Image classification data set "Imagenes360" (AgroJuan/Imagenes360 on GitHub). Class labels (6): aceptable, borrosa, correct, nitida, sobreexpuesta, subexpuesta.

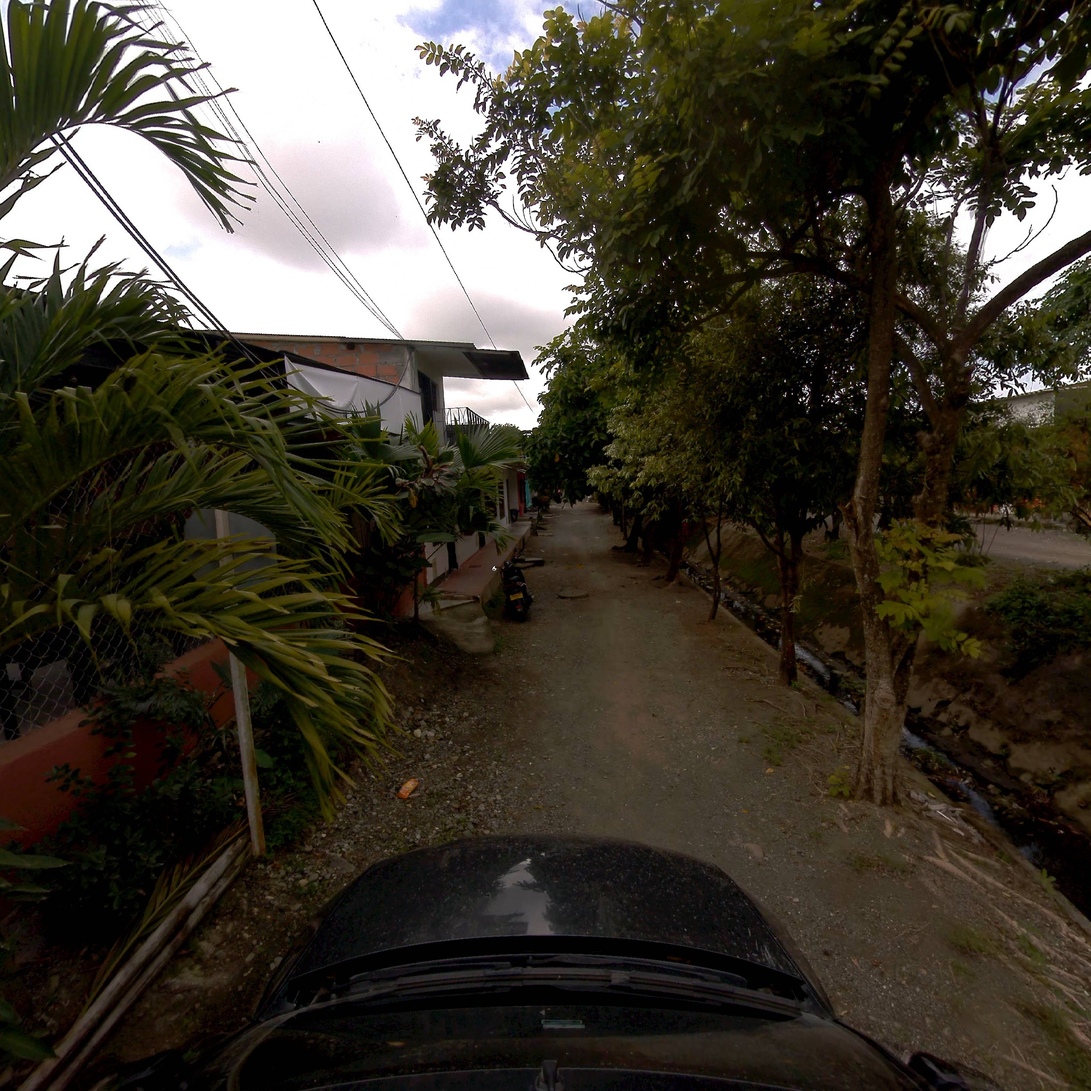
Label: correct

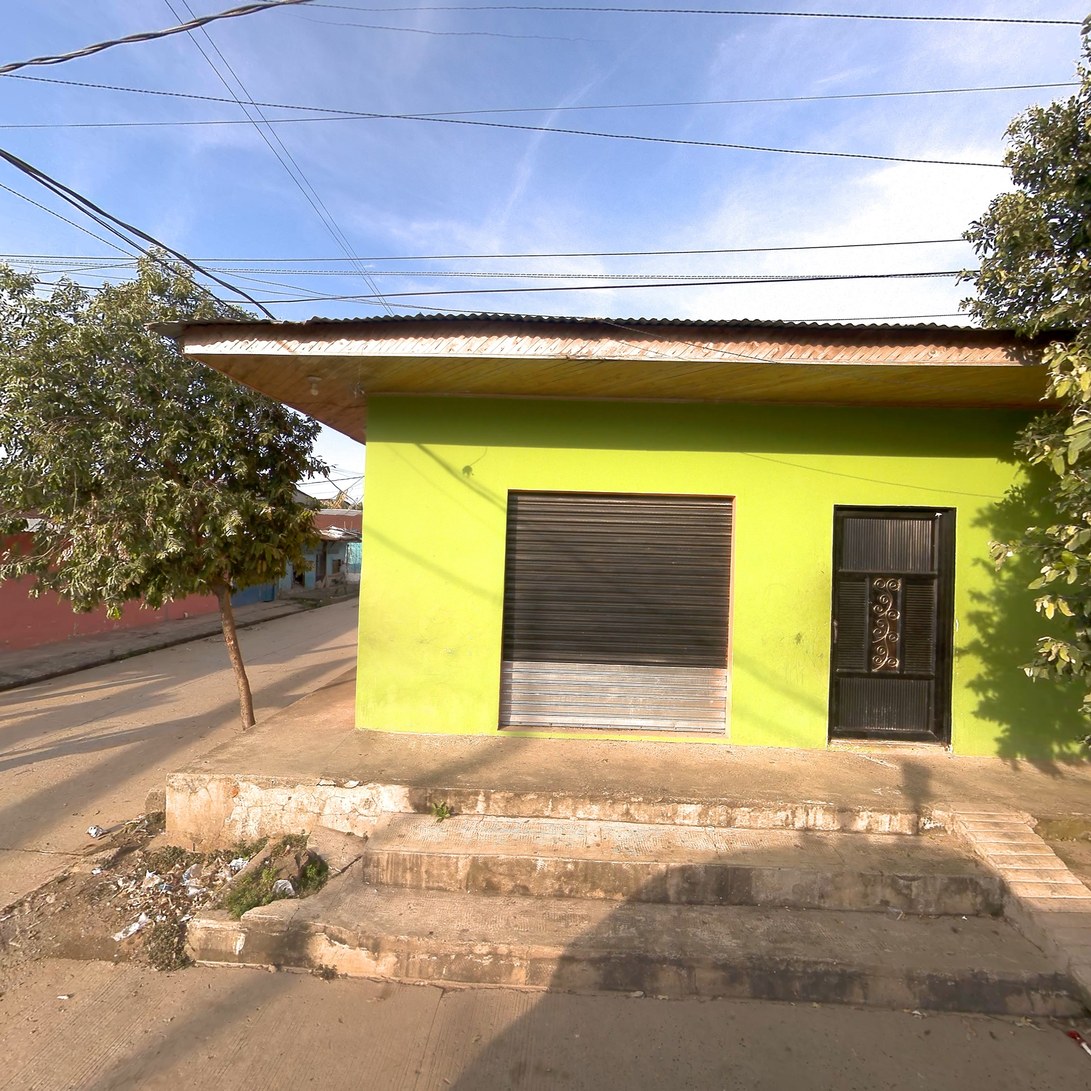
Label: nitida

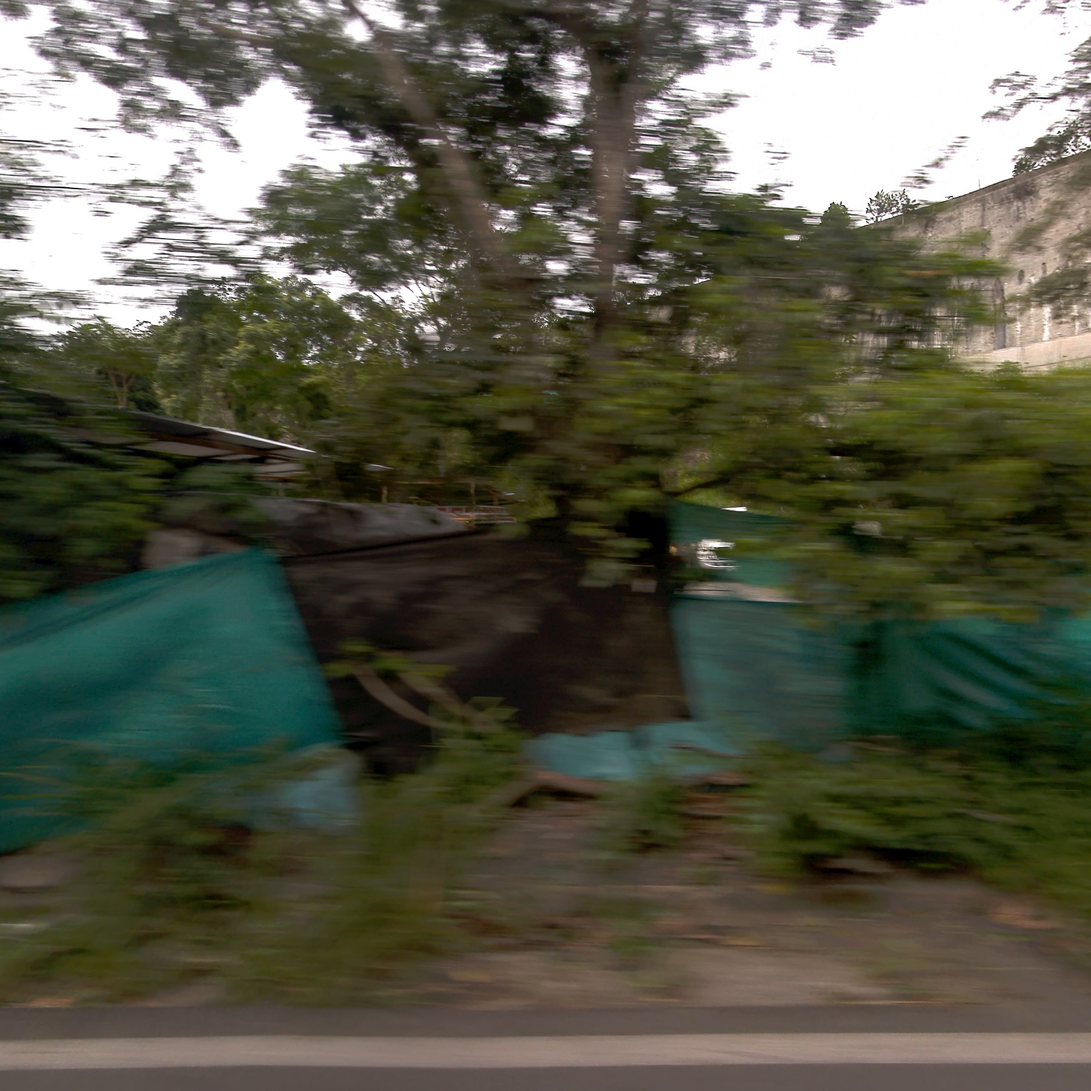
Label: borrosa

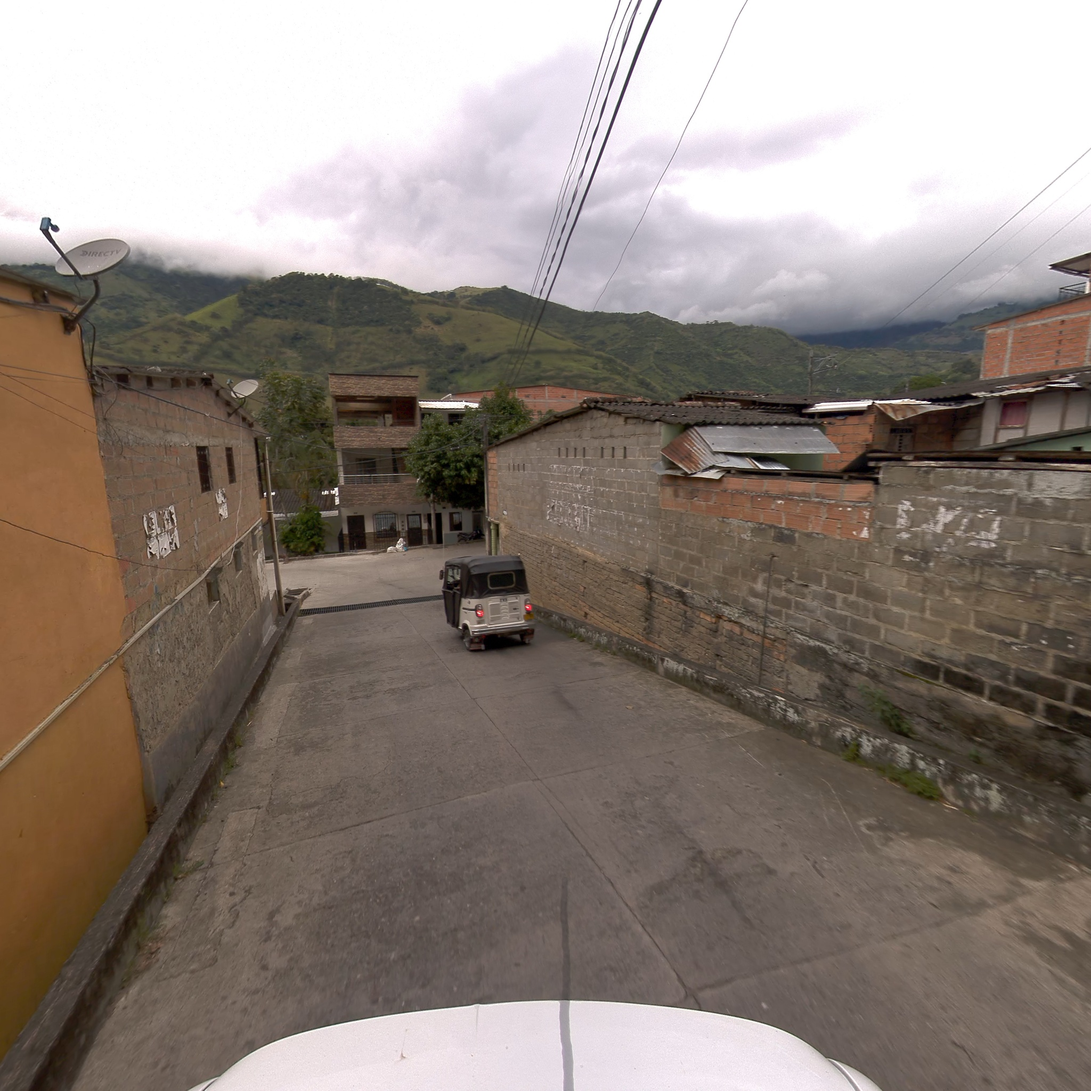
Label: correct

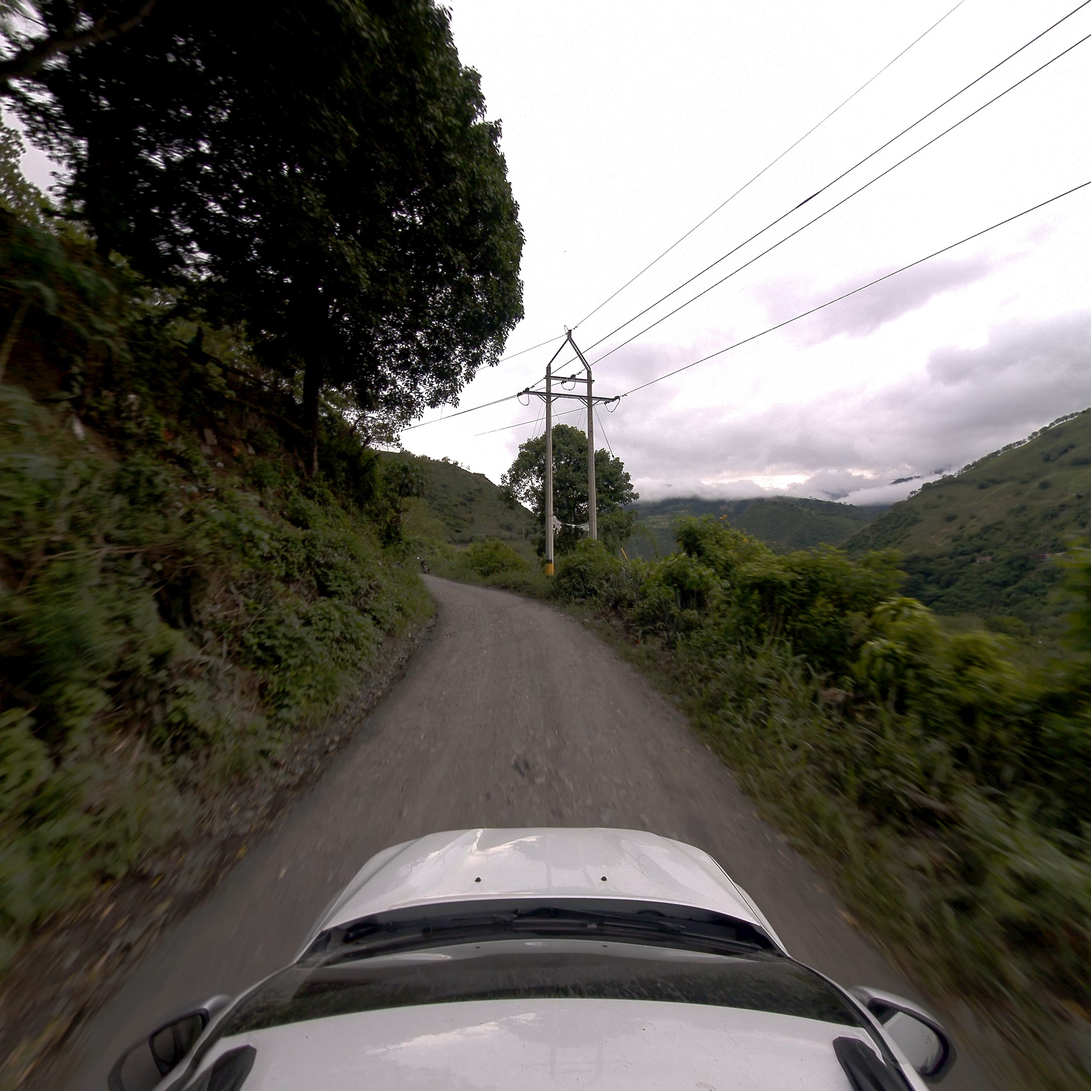
Label: correct

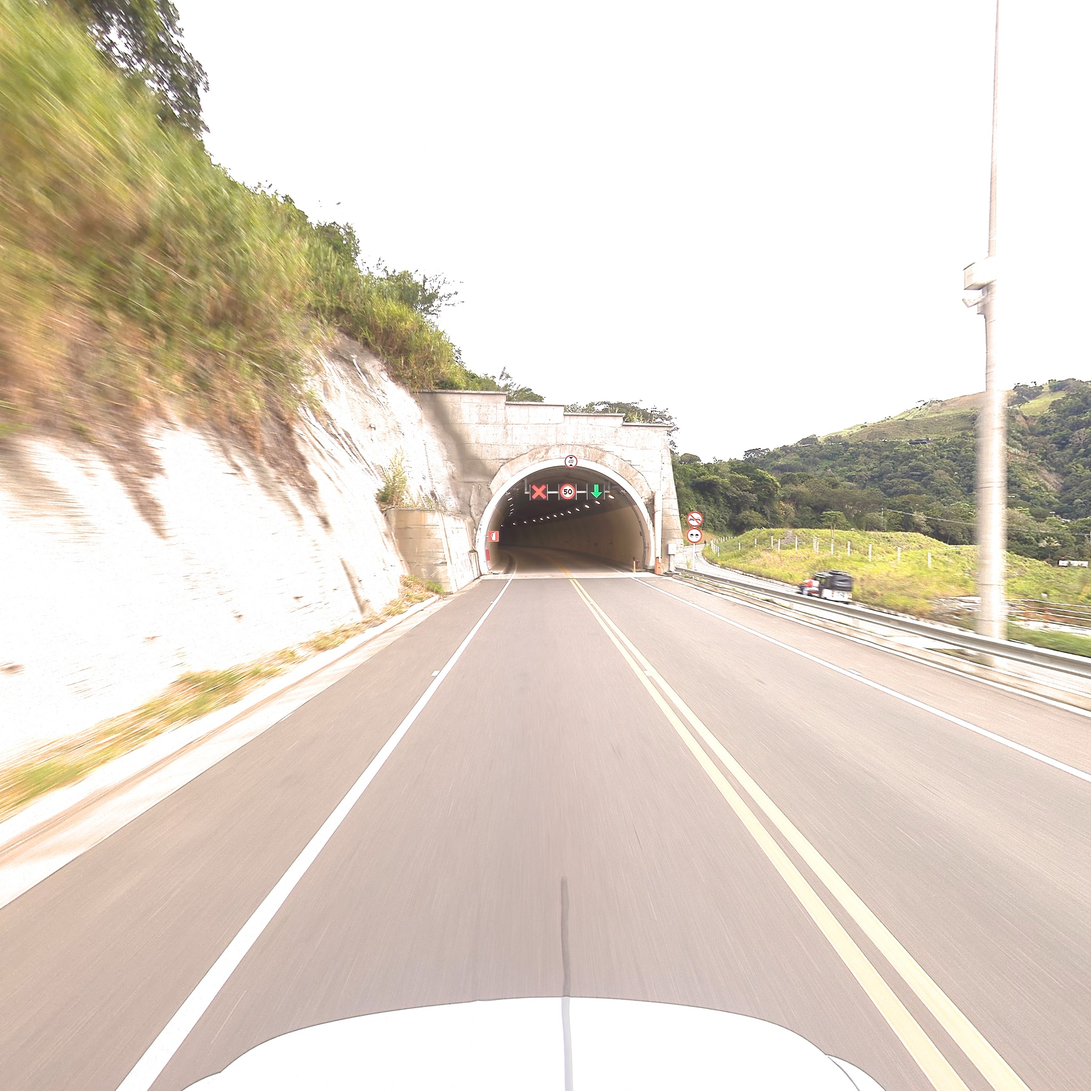
Label: aceptable
